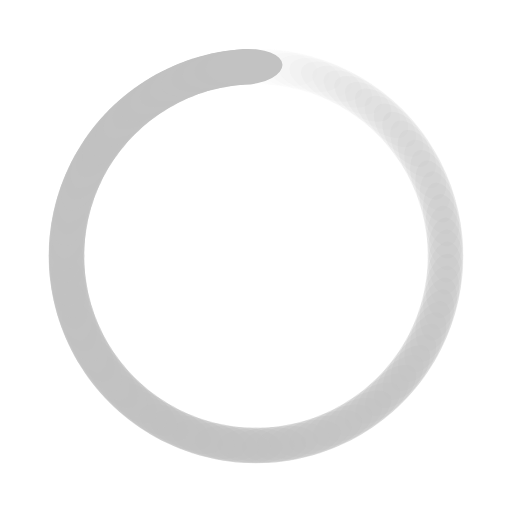
t = 0.00 s
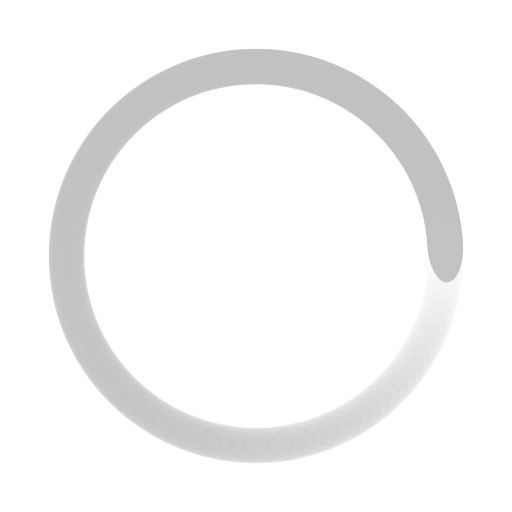
t = 0.34 s
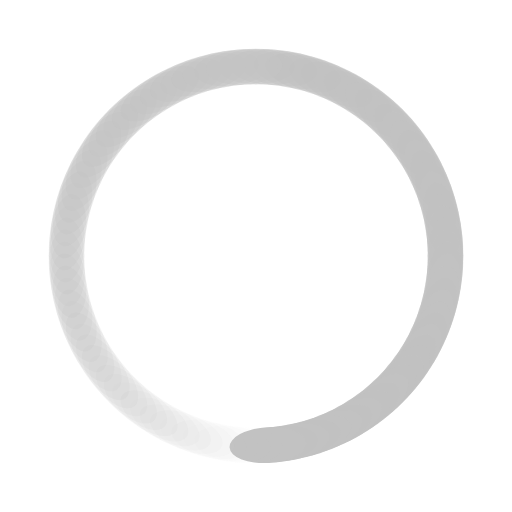
t = 0.68 s
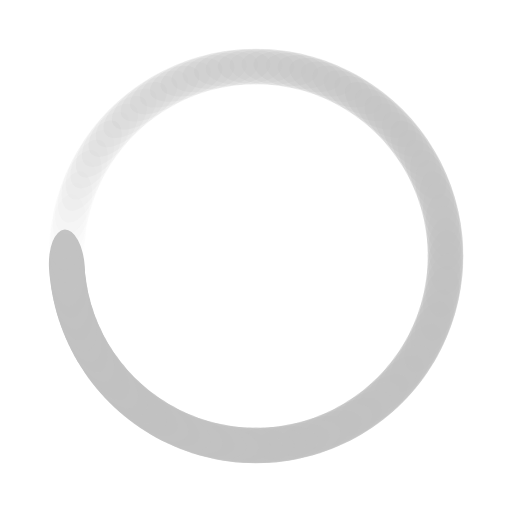
t = 1.01 s

The animated SVG that drew these frames (rendered in a browser with its animation timeline set to each time). Animation: 100 SMIL elements (animate=100); one cycle of 1.35 s, repeats indefinitely.

<?xml version="1.0" encoding="utf-8"?>
<svg xmlns="http://www.w3.org/2000/svg" xmlns:xlink="http://www.w3.org/1999/xlink" style="margin: auto; background: none; display: block; shape-rendering: auto;" width="118px" height="118px" viewBox="0 0 100 100" preserveAspectRatio="xMidYMid">
<g transform="rotate(0 50 50)">
  <rect x="42.5" y="9.5" rx="7.5" ry="3.5" width="15" height="7" fill="#c2c2c2">
    <animate attributeName="opacity" values="1;0" keyTimes="0;1" dur="1.3513513513513513s" begin="-1.337837837837838s" repeatCount="indefinite"></animate>
  </rect>
</g><g transform="rotate(3.6 50 50)">
  <rect x="42.5" y="9.5" rx="7.5" ry="3.5" width="15" height="7" fill="#c2c2c2">
    <animate attributeName="opacity" values="1;0" keyTimes="0;1" dur="1.3513513513513513s" begin="-1.3243243243243243s" repeatCount="indefinite"></animate>
  </rect>
</g><g transform="rotate(7.2 50 50)">
  <rect x="42.5" y="9.5" rx="7.5" ry="3.5" width="15" height="7" fill="#c2c2c2">
    <animate attributeName="opacity" values="1;0" keyTimes="0;1" dur="1.3513513513513513s" begin="-1.3108108108108107s" repeatCount="indefinite"></animate>
  </rect>
</g><g transform="rotate(10.8 50 50)">
  <rect x="42.5" y="9.5" rx="7.5" ry="3.5" width="15" height="7" fill="#c2c2c2">
    <animate attributeName="opacity" values="1;0" keyTimes="0;1" dur="1.3513513513513513s" begin="-1.2972972972972974s" repeatCount="indefinite"></animate>
  </rect>
</g><g transform="rotate(14.4 50 50)">
  <rect x="42.5" y="9.5" rx="7.5" ry="3.5" width="15" height="7" fill="#c2c2c2">
    <animate attributeName="opacity" values="1;0" keyTimes="0;1" dur="1.3513513513513513s" begin="-1.2837837837837838s" repeatCount="indefinite"></animate>
  </rect>
</g><g transform="rotate(18 50 50)">
  <rect x="42.5" y="9.5" rx="7.5" ry="3.5" width="15" height="7" fill="#c2c2c2">
    <animate attributeName="opacity" values="1;0" keyTimes="0;1" dur="1.3513513513513513s" begin="-1.2702702702702702s" repeatCount="indefinite"></animate>
  </rect>
</g><g transform="rotate(21.6 50 50)">
  <rect x="42.5" y="9.5" rx="7.5" ry="3.5" width="15" height="7" fill="#c2c2c2">
    <animate attributeName="opacity" values="1;0" keyTimes="0;1" dur="1.3513513513513513s" begin="-1.2567567567567568s" repeatCount="indefinite"></animate>
  </rect>
</g><g transform="rotate(25.2 50 50)">
  <rect x="42.5" y="9.5" rx="7.5" ry="3.5" width="15" height="7" fill="#c2c2c2">
    <animate attributeName="opacity" values="1;0" keyTimes="0;1" dur="1.3513513513513513s" begin="-1.2432432432432432s" repeatCount="indefinite"></animate>
  </rect>
</g><g transform="rotate(28.8 50 50)">
  <rect x="42.5" y="9.5" rx="7.5" ry="3.5" width="15" height="7" fill="#c2c2c2">
    <animate attributeName="opacity" values="1;0" keyTimes="0;1" dur="1.3513513513513513s" begin="-1.2297297297297298s" repeatCount="indefinite"></animate>
  </rect>
</g><g transform="rotate(32.4 50 50)">
  <rect x="42.5" y="9.5" rx="7.5" ry="3.5" width="15" height="7" fill="#c2c2c2">
    <animate attributeName="opacity" values="1;0" keyTimes="0;1" dur="1.3513513513513513s" begin="-1.2162162162162162s" repeatCount="indefinite"></animate>
  </rect>
</g><g transform="rotate(36 50 50)">
  <rect x="42.5" y="9.5" rx="7.5" ry="3.5" width="15" height="7" fill="#c2c2c2">
    <animate attributeName="opacity" values="1;0" keyTimes="0;1" dur="1.3513513513513513s" begin="-1.2027027027027026s" repeatCount="indefinite"></animate>
  </rect>
</g><g transform="rotate(39.6 50 50)">
  <rect x="42.5" y="9.5" rx="7.5" ry="3.5" width="15" height="7" fill="#c2c2c2">
    <animate attributeName="opacity" values="1;0" keyTimes="0;1" dur="1.3513513513513513s" begin="-1.1891891891891893s" repeatCount="indefinite"></animate>
  </rect>
</g><g transform="rotate(43.2 50 50)">
  <rect x="42.5" y="9.5" rx="7.5" ry="3.5" width="15" height="7" fill="#c2c2c2">
    <animate attributeName="opacity" values="1;0" keyTimes="0;1" dur="1.3513513513513513s" begin="-1.1756756756756757s" repeatCount="indefinite"></animate>
  </rect>
</g><g transform="rotate(46.8 50 50)">
  <rect x="42.5" y="9.5" rx="7.5" ry="3.5" width="15" height="7" fill="#c2c2c2">
    <animate attributeName="opacity" values="1;0" keyTimes="0;1" dur="1.3513513513513513s" begin="-1.162162162162162s" repeatCount="indefinite"></animate>
  </rect>
</g><g transform="rotate(50.4 50 50)">
  <rect x="42.5" y="9.5" rx="7.5" ry="3.5" width="15" height="7" fill="#c2c2c2">
    <animate attributeName="opacity" values="1;0" keyTimes="0;1" dur="1.3513513513513513s" begin="-1.1486486486486487s" repeatCount="indefinite"></animate>
  </rect>
</g><g transform="rotate(54 50 50)">
  <rect x="42.5" y="9.5" rx="7.5" ry="3.5" width="15" height="7" fill="#c2c2c2">
    <animate attributeName="opacity" values="1;0" keyTimes="0;1" dur="1.3513513513513513s" begin="-1.135135135135135s" repeatCount="indefinite"></animate>
  </rect>
</g><g transform="rotate(57.6 50 50)">
  <rect x="42.5" y="9.5" rx="7.5" ry="3.5" width="15" height="7" fill="#c2c2c2">
    <animate attributeName="opacity" values="1;0" keyTimes="0;1" dur="1.3513513513513513s" begin="-1.1216216216216217s" repeatCount="indefinite"></animate>
  </rect>
</g><g transform="rotate(61.2 50 50)">
  <rect x="42.5" y="9.5" rx="7.5" ry="3.5" width="15" height="7" fill="#c2c2c2">
    <animate attributeName="opacity" values="1;0" keyTimes="0;1" dur="1.3513513513513513s" begin="-1.1081081081081081s" repeatCount="indefinite"></animate>
  </rect>
</g><g transform="rotate(64.8 50 50)">
  <rect x="42.5" y="9.5" rx="7.5" ry="3.5" width="15" height="7" fill="#c2c2c2">
    <animate attributeName="opacity" values="1;0" keyTimes="0;1" dur="1.3513513513513513s" begin="-1.0945945945945945s" repeatCount="indefinite"></animate>
  </rect>
</g><g transform="rotate(68.4 50 50)">
  <rect x="42.5" y="9.5" rx="7.5" ry="3.5" width="15" height="7" fill="#c2c2c2">
    <animate attributeName="opacity" values="1;0" keyTimes="0;1" dur="1.3513513513513513s" begin="-1.0810810810810811s" repeatCount="indefinite"></animate>
  </rect>
</g><g transform="rotate(72 50 50)">
  <rect x="42.5" y="9.5" rx="7.5" ry="3.5" width="15" height="7" fill="#c2c2c2">
    <animate attributeName="opacity" values="1;0" keyTimes="0;1" dur="1.3513513513513513s" begin="-1.0675675675675675s" repeatCount="indefinite"></animate>
  </rect>
</g><g transform="rotate(75.6 50 50)">
  <rect x="42.5" y="9.5" rx="7.5" ry="3.5" width="15" height="7" fill="#c2c2c2">
    <animate attributeName="opacity" values="1;0" keyTimes="0;1" dur="1.3513513513513513s" begin="-1.054054054054054s" repeatCount="indefinite"></animate>
  </rect>
</g><g transform="rotate(79.2 50 50)">
  <rect x="42.5" y="9.5" rx="7.5" ry="3.5" width="15" height="7" fill="#c2c2c2">
    <animate attributeName="opacity" values="1;0" keyTimes="0;1" dur="1.3513513513513513s" begin="-1.0405405405405406s" repeatCount="indefinite"></animate>
  </rect>
</g><g transform="rotate(82.8 50 50)">
  <rect x="42.5" y="9.5" rx="7.5" ry="3.5" width="15" height="7" fill="#c2c2c2">
    <animate attributeName="opacity" values="1;0" keyTimes="0;1" dur="1.3513513513513513s" begin="-1.027027027027027s" repeatCount="indefinite"></animate>
  </rect>
</g><g transform="rotate(86.4 50 50)">
  <rect x="42.5" y="9.5" rx="7.5" ry="3.5" width="15" height="7" fill="#c2c2c2">
    <animate attributeName="opacity" values="1;0" keyTimes="0;1" dur="1.3513513513513513s" begin="-1.0135135135135136s" repeatCount="indefinite"></animate>
  </rect>
</g><g transform="rotate(90 50 50)">
  <rect x="42.5" y="9.5" rx="7.5" ry="3.5" width="15" height="7" fill="#c2c2c2">
    <animate attributeName="opacity" values="1;0" keyTimes="0;1" dur="1.3513513513513513s" begin="-1s" repeatCount="indefinite"></animate>
  </rect>
</g><g transform="rotate(93.6 50 50)">
  <rect x="42.5" y="9.5" rx="7.5" ry="3.5" width="15" height="7" fill="#c2c2c2">
    <animate attributeName="opacity" values="1;0" keyTimes="0;1" dur="1.3513513513513513s" begin="-0.9864864864864865s" repeatCount="indefinite"></animate>
  </rect>
</g><g transform="rotate(97.2 50 50)">
  <rect x="42.5" y="9.5" rx="7.5" ry="3.5" width="15" height="7" fill="#c2c2c2">
    <animate attributeName="opacity" values="1;0" keyTimes="0;1" dur="1.3513513513513513s" begin="-0.972972972972973s" repeatCount="indefinite"></animate>
  </rect>
</g><g transform="rotate(100.8 50 50)">
  <rect x="42.5" y="9.5" rx="7.5" ry="3.5" width="15" height="7" fill="#c2c2c2">
    <animate attributeName="opacity" values="1;0" keyTimes="0;1" dur="1.3513513513513513s" begin="-0.9594594594594594s" repeatCount="indefinite"></animate>
  </rect>
</g><g transform="rotate(104.4 50 50)">
  <rect x="42.5" y="9.5" rx="7.5" ry="3.5" width="15" height="7" fill="#c2c2c2">
    <animate attributeName="opacity" values="1;0" keyTimes="0;1" dur="1.3513513513513513s" begin="-0.9459459459459459s" repeatCount="indefinite"></animate>
  </rect>
</g><g transform="rotate(108 50 50)">
  <rect x="42.5" y="9.5" rx="7.5" ry="3.5" width="15" height="7" fill="#c2c2c2">
    <animate attributeName="opacity" values="1;0" keyTimes="0;1" dur="1.3513513513513513s" begin="-0.9324324324324325s" repeatCount="indefinite"></animate>
  </rect>
</g><g transform="rotate(111.6 50 50)">
  <rect x="42.5" y="9.5" rx="7.5" ry="3.5" width="15" height="7" fill="#c2c2c2">
    <animate attributeName="opacity" values="1;0" keyTimes="0;1" dur="1.3513513513513513s" begin="-0.918918918918919s" repeatCount="indefinite"></animate>
  </rect>
</g><g transform="rotate(115.2 50 50)">
  <rect x="42.5" y="9.5" rx="7.5" ry="3.5" width="15" height="7" fill="#c2c2c2">
    <animate attributeName="opacity" values="1;0" keyTimes="0;1" dur="1.3513513513513513s" begin="-0.9054054054054054s" repeatCount="indefinite"></animate>
  </rect>
</g><g transform="rotate(118.8 50 50)">
  <rect x="42.5" y="9.5" rx="7.5" ry="3.5" width="15" height="7" fill="#c2c2c2">
    <animate attributeName="opacity" values="1;0" keyTimes="0;1" dur="1.3513513513513513s" begin="-0.8918918918918919s" repeatCount="indefinite"></animate>
  </rect>
</g><g transform="rotate(122.4 50 50)">
  <rect x="42.5" y="9.5" rx="7.5" ry="3.5" width="15" height="7" fill="#c2c2c2">
    <animate attributeName="opacity" values="1;0" keyTimes="0;1" dur="1.3513513513513513s" begin="-0.8783783783783784s" repeatCount="indefinite"></animate>
  </rect>
</g><g transform="rotate(126 50 50)">
  <rect x="42.5" y="9.5" rx="7.5" ry="3.5" width="15" height="7" fill="#c2c2c2">
    <animate attributeName="opacity" values="1;0" keyTimes="0;1" dur="1.3513513513513513s" begin="-0.8648648648648649s" repeatCount="indefinite"></animate>
  </rect>
</g><g transform="rotate(129.6 50 50)">
  <rect x="42.5" y="9.5" rx="7.5" ry="3.5" width="15" height="7" fill="#c2c2c2">
    <animate attributeName="opacity" values="1;0" keyTimes="0;1" dur="1.3513513513513513s" begin="-0.8513513513513513s" repeatCount="indefinite"></animate>
  </rect>
</g><g transform="rotate(133.2 50 50)">
  <rect x="42.5" y="9.5" rx="7.5" ry="3.5" width="15" height="7" fill="#c2c2c2">
    <animate attributeName="opacity" values="1;0" keyTimes="0;1" dur="1.3513513513513513s" begin="-0.8378378378378378s" repeatCount="indefinite"></animate>
  </rect>
</g><g transform="rotate(136.8 50 50)">
  <rect x="42.5" y="9.5" rx="7.5" ry="3.5" width="15" height="7" fill="#c2c2c2">
    <animate attributeName="opacity" values="1;0" keyTimes="0;1" dur="1.3513513513513513s" begin="-0.8243243243243243s" repeatCount="indefinite"></animate>
  </rect>
</g><g transform="rotate(140.4 50 50)">
  <rect x="42.5" y="9.5" rx="7.5" ry="3.5" width="15" height="7" fill="#c2c2c2">
    <animate attributeName="opacity" values="1;0" keyTimes="0;1" dur="1.3513513513513513s" begin="-0.8108108108108109s" repeatCount="indefinite"></animate>
  </rect>
</g><g transform="rotate(144 50 50)">
  <rect x="42.5" y="9.5" rx="7.5" ry="3.5" width="15" height="7" fill="#c2c2c2">
    <animate attributeName="opacity" values="1;0" keyTimes="0;1" dur="1.3513513513513513s" begin="-0.7972972972972973s" repeatCount="indefinite"></animate>
  </rect>
</g><g transform="rotate(147.6 50 50)">
  <rect x="42.5" y="9.5" rx="7.5" ry="3.5" width="15" height="7" fill="#c2c2c2">
    <animate attributeName="opacity" values="1;0" keyTimes="0;1" dur="1.3513513513513513s" begin="-0.7837837837837838s" repeatCount="indefinite"></animate>
  </rect>
</g><g transform="rotate(151.2 50 50)">
  <rect x="42.5" y="9.5" rx="7.5" ry="3.5" width="15" height="7" fill="#c2c2c2">
    <animate attributeName="opacity" values="1;0" keyTimes="0;1" dur="1.3513513513513513s" begin="-0.7702702702702703s" repeatCount="indefinite"></animate>
  </rect>
</g><g transform="rotate(154.8 50 50)">
  <rect x="42.5" y="9.5" rx="7.5" ry="3.5" width="15" height="7" fill="#c2c2c2">
    <animate attributeName="opacity" values="1;0" keyTimes="0;1" dur="1.3513513513513513s" begin="-0.7567567567567568s" repeatCount="indefinite"></animate>
  </rect>
</g><g transform="rotate(158.4 50 50)">
  <rect x="42.5" y="9.5" rx="7.5" ry="3.5" width="15" height="7" fill="#c2c2c2">
    <animate attributeName="opacity" values="1;0" keyTimes="0;1" dur="1.3513513513513513s" begin="-0.7432432432432432s" repeatCount="indefinite"></animate>
  </rect>
</g><g transform="rotate(162 50 50)">
  <rect x="42.5" y="9.5" rx="7.5" ry="3.5" width="15" height="7" fill="#c2c2c2">
    <animate attributeName="opacity" values="1;0" keyTimes="0;1" dur="1.3513513513513513s" begin="-0.7297297297297297s" repeatCount="indefinite"></animate>
  </rect>
</g><g transform="rotate(165.6 50 50)">
  <rect x="42.5" y="9.5" rx="7.5" ry="3.5" width="15" height="7" fill="#c2c2c2">
    <animate attributeName="opacity" values="1;0" keyTimes="0;1" dur="1.3513513513513513s" begin="-0.7162162162162162s" repeatCount="indefinite"></animate>
  </rect>
</g><g transform="rotate(169.2 50 50)">
  <rect x="42.5" y="9.5" rx="7.5" ry="3.5" width="15" height="7" fill="#c2c2c2">
    <animate attributeName="opacity" values="1;0" keyTimes="0;1" dur="1.3513513513513513s" begin="-0.7027027027027027s" repeatCount="indefinite"></animate>
  </rect>
</g><g transform="rotate(172.8 50 50)">
  <rect x="42.5" y="9.5" rx="7.5" ry="3.5" width="15" height="7" fill="#c2c2c2">
    <animate attributeName="opacity" values="1;0" keyTimes="0;1" dur="1.3513513513513513s" begin="-0.6891891891891891s" repeatCount="indefinite"></animate>
  </rect>
</g><g transform="rotate(176.4 50 50)">
  <rect x="42.5" y="9.5" rx="7.5" ry="3.5" width="15" height="7" fill="#c2c2c2">
    <animate attributeName="opacity" values="1;0" keyTimes="0;1" dur="1.3513513513513513s" begin="-0.6756756756756757s" repeatCount="indefinite"></animate>
  </rect>
</g><g transform="rotate(180 50 50)">
  <rect x="42.5" y="9.5" rx="7.5" ry="3.5" width="15" height="7" fill="#c2c2c2">
    <animate attributeName="opacity" values="1;0" keyTimes="0;1" dur="1.3513513513513513s" begin="-0.6621621621621622s" repeatCount="indefinite"></animate>
  </rect>
</g><g transform="rotate(183.6 50 50)">
  <rect x="42.5" y="9.5" rx="7.5" ry="3.5" width="15" height="7" fill="#c2c2c2">
    <animate attributeName="opacity" values="1;0" keyTimes="0;1" dur="1.3513513513513513s" begin="-0.6486486486486487s" repeatCount="indefinite"></animate>
  </rect>
</g><g transform="rotate(187.2 50 50)">
  <rect x="42.5" y="9.5" rx="7.5" ry="3.5" width="15" height="7" fill="#c2c2c2">
    <animate attributeName="opacity" values="1;0" keyTimes="0;1" dur="1.3513513513513513s" begin="-0.6351351351351351s" repeatCount="indefinite"></animate>
  </rect>
</g><g transform="rotate(190.8 50 50)">
  <rect x="42.5" y="9.5" rx="7.5" ry="3.5" width="15" height="7" fill="#c2c2c2">
    <animate attributeName="opacity" values="1;0" keyTimes="0;1" dur="1.3513513513513513s" begin="-0.6216216216216216s" repeatCount="indefinite"></animate>
  </rect>
</g><g transform="rotate(194.4 50 50)">
  <rect x="42.5" y="9.5" rx="7.5" ry="3.5" width="15" height="7" fill="#c2c2c2">
    <animate attributeName="opacity" values="1;0" keyTimes="0;1" dur="1.3513513513513513s" begin="-0.6081081081081081s" repeatCount="indefinite"></animate>
  </rect>
</g><g transform="rotate(198 50 50)">
  <rect x="42.5" y="9.5" rx="7.5" ry="3.5" width="15" height="7" fill="#c2c2c2">
    <animate attributeName="opacity" values="1;0" keyTimes="0;1" dur="1.3513513513513513s" begin="-0.5945945945945946s" repeatCount="indefinite"></animate>
  </rect>
</g><g transform="rotate(201.6 50 50)">
  <rect x="42.5" y="9.5" rx="7.5" ry="3.5" width="15" height="7" fill="#c2c2c2">
    <animate attributeName="opacity" values="1;0" keyTimes="0;1" dur="1.3513513513513513s" begin="-0.581081081081081s" repeatCount="indefinite"></animate>
  </rect>
</g><g transform="rotate(205.2 50 50)">
  <rect x="42.5" y="9.5" rx="7.5" ry="3.5" width="15" height="7" fill="#c2c2c2">
    <animate attributeName="opacity" values="1;0" keyTimes="0;1" dur="1.3513513513513513s" begin="-0.5675675675675675s" repeatCount="indefinite"></animate>
  </rect>
</g><g transform="rotate(208.8 50 50)">
  <rect x="42.5" y="9.5" rx="7.5" ry="3.5" width="15" height="7" fill="#c2c2c2">
    <animate attributeName="opacity" values="1;0" keyTimes="0;1" dur="1.3513513513513513s" begin="-0.5540540540540541s" repeatCount="indefinite"></animate>
  </rect>
</g><g transform="rotate(212.4 50 50)">
  <rect x="42.5" y="9.5" rx="7.5" ry="3.5" width="15" height="7" fill="#c2c2c2">
    <animate attributeName="opacity" values="1;0" keyTimes="0;1" dur="1.3513513513513513s" begin="-0.5405405405405406s" repeatCount="indefinite"></animate>
  </rect>
</g><g transform="rotate(216 50 50)">
  <rect x="42.5" y="9.5" rx="7.5" ry="3.5" width="15" height="7" fill="#c2c2c2">
    <animate attributeName="opacity" values="1;0" keyTimes="0;1" dur="1.3513513513513513s" begin="-0.527027027027027s" repeatCount="indefinite"></animate>
  </rect>
</g><g transform="rotate(219.6 50 50)">
  <rect x="42.5" y="9.5" rx="7.5" ry="3.5" width="15" height="7" fill="#c2c2c2">
    <animate attributeName="opacity" values="1;0" keyTimes="0;1" dur="1.3513513513513513s" begin="-0.5135135135135135s" repeatCount="indefinite"></animate>
  </rect>
</g><g transform="rotate(223.2 50 50)">
  <rect x="42.5" y="9.5" rx="7.5" ry="3.5" width="15" height="7" fill="#c2c2c2">
    <animate attributeName="opacity" values="1;0" keyTimes="0;1" dur="1.3513513513513513s" begin="-0.5s" repeatCount="indefinite"></animate>
  </rect>
</g><g transform="rotate(226.8 50 50)">
  <rect x="42.5" y="9.5" rx="7.5" ry="3.5" width="15" height="7" fill="#c2c2c2">
    <animate attributeName="opacity" values="1;0" keyTimes="0;1" dur="1.3513513513513513s" begin="-0.4864864864864865s" repeatCount="indefinite"></animate>
  </rect>
</g><g transform="rotate(230.4 50 50)">
  <rect x="42.5" y="9.5" rx="7.5" ry="3.5" width="15" height="7" fill="#c2c2c2">
    <animate attributeName="opacity" values="1;0" keyTimes="0;1" dur="1.3513513513513513s" begin="-0.47297297297297297s" repeatCount="indefinite"></animate>
  </rect>
</g><g transform="rotate(234 50 50)">
  <rect x="42.5" y="9.5" rx="7.5" ry="3.5" width="15" height="7" fill="#c2c2c2">
    <animate attributeName="opacity" values="1;0" keyTimes="0;1" dur="1.3513513513513513s" begin="-0.4594594594594595s" repeatCount="indefinite"></animate>
  </rect>
</g><g transform="rotate(237.6 50 50)">
  <rect x="42.5" y="9.5" rx="7.5" ry="3.5" width="15" height="7" fill="#c2c2c2">
    <animate attributeName="opacity" values="1;0" keyTimes="0;1" dur="1.3513513513513513s" begin="-0.44594594594594594s" repeatCount="indefinite"></animate>
  </rect>
</g><g transform="rotate(241.2 50 50)">
  <rect x="42.5" y="9.5" rx="7.5" ry="3.5" width="15" height="7" fill="#c2c2c2">
    <animate attributeName="opacity" values="1;0" keyTimes="0;1" dur="1.3513513513513513s" begin="-0.43243243243243246s" repeatCount="indefinite"></animate>
  </rect>
</g><g transform="rotate(244.8 50 50)">
  <rect x="42.5" y="9.5" rx="7.5" ry="3.5" width="15" height="7" fill="#c2c2c2">
    <animate attributeName="opacity" values="1;0" keyTimes="0;1" dur="1.3513513513513513s" begin="-0.4189189189189189s" repeatCount="indefinite"></animate>
  </rect>
</g><g transform="rotate(248.4 50 50)">
  <rect x="42.5" y="9.5" rx="7.5" ry="3.5" width="15" height="7" fill="#c2c2c2">
    <animate attributeName="opacity" values="1;0" keyTimes="0;1" dur="1.3513513513513513s" begin="-0.40540540540540543s" repeatCount="indefinite"></animate>
  </rect>
</g><g transform="rotate(252 50 50)">
  <rect x="42.5" y="9.5" rx="7.5" ry="3.5" width="15" height="7" fill="#c2c2c2">
    <animate attributeName="opacity" values="1;0" keyTimes="0;1" dur="1.3513513513513513s" begin="-0.3918918918918919s" repeatCount="indefinite"></animate>
  </rect>
</g><g transform="rotate(255.6 50 50)">
  <rect x="42.5" y="9.5" rx="7.5" ry="3.5" width="15" height="7" fill="#c2c2c2">
    <animate attributeName="opacity" values="1;0" keyTimes="0;1" dur="1.3513513513513513s" begin="-0.3783783783783784s" repeatCount="indefinite"></animate>
  </rect>
</g><g transform="rotate(259.2 50 50)">
  <rect x="42.5" y="9.5" rx="7.5" ry="3.5" width="15" height="7" fill="#c2c2c2">
    <animate attributeName="opacity" values="1;0" keyTimes="0;1" dur="1.3513513513513513s" begin="-0.36486486486486486s" repeatCount="indefinite"></animate>
  </rect>
</g><g transform="rotate(262.8 50 50)">
  <rect x="42.5" y="9.5" rx="7.5" ry="3.5" width="15" height="7" fill="#c2c2c2">
    <animate attributeName="opacity" values="1;0" keyTimes="0;1" dur="1.3513513513513513s" begin="-0.35135135135135137s" repeatCount="indefinite"></animate>
  </rect>
</g><g transform="rotate(266.4 50 50)">
  <rect x="42.5" y="9.5" rx="7.5" ry="3.5" width="15" height="7" fill="#c2c2c2">
    <animate attributeName="opacity" values="1;0" keyTimes="0;1" dur="1.3513513513513513s" begin="-0.33783783783783783s" repeatCount="indefinite"></animate>
  </rect>
</g><g transform="rotate(270 50 50)">
  <rect x="42.5" y="9.5" rx="7.5" ry="3.5" width="15" height="7" fill="#c2c2c2">
    <animate attributeName="opacity" values="1;0" keyTimes="0;1" dur="1.3513513513513513s" begin="-0.32432432432432434s" repeatCount="indefinite"></animate>
  </rect>
</g><g transform="rotate(273.6 50 50)">
  <rect x="42.5" y="9.5" rx="7.5" ry="3.5" width="15" height="7" fill="#c2c2c2">
    <animate attributeName="opacity" values="1;0" keyTimes="0;1" dur="1.3513513513513513s" begin="-0.3108108108108108s" repeatCount="indefinite"></animate>
  </rect>
</g><g transform="rotate(277.2 50 50)">
  <rect x="42.5" y="9.5" rx="7.5" ry="3.5" width="15" height="7" fill="#c2c2c2">
    <animate attributeName="opacity" values="1;0" keyTimes="0;1" dur="1.3513513513513513s" begin="-0.2972972972972973s" repeatCount="indefinite"></animate>
  </rect>
</g><g transform="rotate(280.8 50 50)">
  <rect x="42.5" y="9.5" rx="7.5" ry="3.5" width="15" height="7" fill="#c2c2c2">
    <animate attributeName="opacity" values="1;0" keyTimes="0;1" dur="1.3513513513513513s" begin="-0.28378378378378377s" repeatCount="indefinite"></animate>
  </rect>
</g><g transform="rotate(284.4 50 50)">
  <rect x="42.5" y="9.5" rx="7.5" ry="3.5" width="15" height="7" fill="#c2c2c2">
    <animate attributeName="opacity" values="1;0" keyTimes="0;1" dur="1.3513513513513513s" begin="-0.2702702702702703s" repeatCount="indefinite"></animate>
  </rect>
</g><g transform="rotate(288 50 50)">
  <rect x="42.5" y="9.5" rx="7.5" ry="3.5" width="15" height="7" fill="#c2c2c2">
    <animate attributeName="opacity" values="1;0" keyTimes="0;1" dur="1.3513513513513513s" begin="-0.25675675675675674s" repeatCount="indefinite"></animate>
  </rect>
</g><g transform="rotate(291.6 50 50)">
  <rect x="42.5" y="9.5" rx="7.5" ry="3.5" width="15" height="7" fill="#c2c2c2">
    <animate attributeName="opacity" values="1;0" keyTimes="0;1" dur="1.3513513513513513s" begin="-0.24324324324324326s" repeatCount="indefinite"></animate>
  </rect>
</g><g transform="rotate(295.2 50 50)">
  <rect x="42.5" y="9.5" rx="7.5" ry="3.5" width="15" height="7" fill="#c2c2c2">
    <animate attributeName="opacity" values="1;0" keyTimes="0;1" dur="1.3513513513513513s" begin="-0.22972972972972974s" repeatCount="indefinite"></animate>
  </rect>
</g><g transform="rotate(298.8 50 50)">
  <rect x="42.5" y="9.5" rx="7.5" ry="3.5" width="15" height="7" fill="#c2c2c2">
    <animate attributeName="opacity" values="1;0" keyTimes="0;1" dur="1.3513513513513513s" begin="-0.21621621621621623s" repeatCount="indefinite"></animate>
  </rect>
</g><g transform="rotate(302.4 50 50)">
  <rect x="42.5" y="9.5" rx="7.5" ry="3.5" width="15" height="7" fill="#c2c2c2">
    <animate attributeName="opacity" values="1;0" keyTimes="0;1" dur="1.3513513513513513s" begin="-0.20270270270270271s" repeatCount="indefinite"></animate>
  </rect>
</g><g transform="rotate(306 50 50)">
  <rect x="42.5" y="9.5" rx="7.5" ry="3.5" width="15" height="7" fill="#c2c2c2">
    <animate attributeName="opacity" values="1;0" keyTimes="0;1" dur="1.3513513513513513s" begin="-0.1891891891891892s" repeatCount="indefinite"></animate>
  </rect>
</g><g transform="rotate(309.6 50 50)">
  <rect x="42.5" y="9.5" rx="7.5" ry="3.5" width="15" height="7" fill="#c2c2c2">
    <animate attributeName="opacity" values="1;0" keyTimes="0;1" dur="1.3513513513513513s" begin="-0.17567567567567569s" repeatCount="indefinite"></animate>
  </rect>
</g><g transform="rotate(313.2 50 50)">
  <rect x="42.5" y="9.5" rx="7.5" ry="3.5" width="15" height="7" fill="#c2c2c2">
    <animate attributeName="opacity" values="1;0" keyTimes="0;1" dur="1.3513513513513513s" begin="-0.16216216216216217s" repeatCount="indefinite"></animate>
  </rect>
</g><g transform="rotate(316.8 50 50)">
  <rect x="42.5" y="9.5" rx="7.5" ry="3.5" width="15" height="7" fill="#c2c2c2">
    <animate attributeName="opacity" values="1;0" keyTimes="0;1" dur="1.3513513513513513s" begin="-0.14864864864864866s" repeatCount="indefinite"></animate>
  </rect>
</g><g transform="rotate(320.4 50 50)">
  <rect x="42.5" y="9.5" rx="7.5" ry="3.5" width="15" height="7" fill="#c2c2c2">
    <animate attributeName="opacity" values="1;0" keyTimes="0;1" dur="1.3513513513513513s" begin="-0.13513513513513514s" repeatCount="indefinite"></animate>
  </rect>
</g><g transform="rotate(324 50 50)">
  <rect x="42.5" y="9.5" rx="7.5" ry="3.5" width="15" height="7" fill="#c2c2c2">
    <animate attributeName="opacity" values="1;0" keyTimes="0;1" dur="1.3513513513513513s" begin="-0.12162162162162163s" repeatCount="indefinite"></animate>
  </rect>
</g><g transform="rotate(327.6 50 50)">
  <rect x="42.5" y="9.5" rx="7.5" ry="3.5" width="15" height="7" fill="#c2c2c2">
    <animate attributeName="opacity" values="1;0" keyTimes="0;1" dur="1.3513513513513513s" begin="-0.10810810810810811s" repeatCount="indefinite"></animate>
  </rect>
</g><g transform="rotate(331.2 50 50)">
  <rect x="42.5" y="9.5" rx="7.5" ry="3.5" width="15" height="7" fill="#c2c2c2">
    <animate attributeName="opacity" values="1;0" keyTimes="0;1" dur="1.3513513513513513s" begin="-0.0945945945945946s" repeatCount="indefinite"></animate>
  </rect>
</g><g transform="rotate(334.8 50 50)">
  <rect x="42.5" y="9.5" rx="7.5" ry="3.5" width="15" height="7" fill="#c2c2c2">
    <animate attributeName="opacity" values="1;0" keyTimes="0;1" dur="1.3513513513513513s" begin="-0.08108108108108109s" repeatCount="indefinite"></animate>
  </rect>
</g><g transform="rotate(338.4 50 50)">
  <rect x="42.5" y="9.5" rx="7.5" ry="3.5" width="15" height="7" fill="#c2c2c2">
    <animate attributeName="opacity" values="1;0" keyTimes="0;1" dur="1.3513513513513513s" begin="-0.06756756756756757s" repeatCount="indefinite"></animate>
  </rect>
</g><g transform="rotate(342 50 50)">
  <rect x="42.5" y="9.5" rx="7.5" ry="3.5" width="15" height="7" fill="#c2c2c2">
    <animate attributeName="opacity" values="1;0" keyTimes="0;1" dur="1.3513513513513513s" begin="-0.05405405405405406s" repeatCount="indefinite"></animate>
  </rect>
</g><g transform="rotate(345.6 50 50)">
  <rect x="42.5" y="9.5" rx="7.5" ry="3.5" width="15" height="7" fill="#c2c2c2">
    <animate attributeName="opacity" values="1;0" keyTimes="0;1" dur="1.3513513513513513s" begin="-0.04054054054054054s" repeatCount="indefinite"></animate>
  </rect>
</g><g transform="rotate(349.2 50 50)">
  <rect x="42.5" y="9.5" rx="7.5" ry="3.5" width="15" height="7" fill="#c2c2c2">
    <animate attributeName="opacity" values="1;0" keyTimes="0;1" dur="1.3513513513513513s" begin="-0.02702702702702703s" repeatCount="indefinite"></animate>
  </rect>
</g><g transform="rotate(352.8 50 50)">
  <rect x="42.5" y="9.5" rx="7.5" ry="3.5" width="15" height="7" fill="#c2c2c2">
    <animate attributeName="opacity" values="1;0" keyTimes="0;1" dur="1.3513513513513513s" begin="-0.013513513513513514s" repeatCount="indefinite"></animate>
  </rect>
</g><g transform="rotate(356.4 50 50)">
  <rect x="42.5" y="9.5" rx="7.5" ry="3.5" width="15" height="7" fill="#c2c2c2">
    <animate attributeName="opacity" values="1;0" keyTimes="0;1" dur="1.3513513513513513s" begin="0s" repeatCount="indefinite"></animate>
  </rect>
</g>
<!-- [ldio] generated by https://loading.io/ --></svg>
